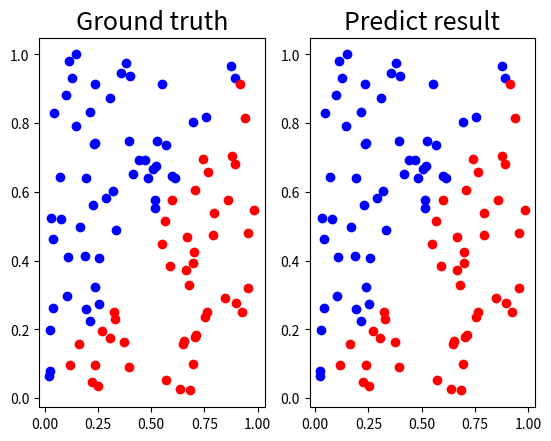

This figure's Python source:

# coding: utf-8

# In[1]:


import numpy as np
import matplotlib.pyplot as plt


# In[2]:


class Neuron(object):
	def __init__(self, w_num):
		self.input = []
		self.output = 0
		self.weights = []
		self.bias = 0
		self.delta = 0
		self.bias = np.random.randn()
		for i in range(w_num):
			self.weights.append(np.random.randn())
	
	def forward(self, inp):
		if len(inp) != len(self.weights):
			raise Exception("input and weight's length mismatch!")
		self.input = inp
		self.output = 0
		for i in range(len(self.input)):
			self.output += self.weights[i] * self.input[i]
		self.output = self.sigmoid(self.output + self.bias)
		return self.output
	
	def sigmoid(self, x):
		return 1/(1+np.exp(-x))
	
	def derivative_sigmoid(self, x):
		return np.multiply(x, 1.0 - x)
	
	def cal_delta(self, error):
		self.delta = error * self.derivative_sigmoid(self.output)

	def update(self, learnRate):
		for i in range(len(self.weights)):
			self.weights[i] -= learnRate * self.delta * self.input[i]
		self.bias -= learnRate * self.delta


# In[3]:


class NeuralLayer(object):
	def __init__(self, input_ch, neuron_num):
		self.neurons = []
		for i in range(neuron_num):
			neuron = Neuron(input_ch)
			self.neurons.append(neuron)

	def forward(self, inp):
		output = []
		for i in range(len(self.neurons)):
			output.append(self.neurons[i].forward(inp))
		return output

	def get_deltas(self, pre_layer):
		deltas = []
		pre_l_neurons = pre_layer.neurons
		for i in range(len(self.neurons)):
			error = 0
			for pre_l_neuron in pre_l_neurons:
				error += pre_l_neuron.delta * pre_l_neuron.weights[i]
			self.neurons[i].cal_delta(error)
			deltas.append(self.neurons[i].delta)
		return deltas

	def update(self, learnRate):
		for neuron in self.neurons:
			neuron.update(learnRate)


# In[4]:


class NeuralNetwork(object):
	def __init__(self, learnRate, debug=False):
		self.layers = []
		self.learnRate = learnRate
		self.debug = debug

	def train(self, dataset):
		inputs, labels = dataset
		for i in range(len(inputs)):
			self.forward(inputs[i])
			self.backpropagate(labels[i])
			self.update()
		return labels[i] - self.layers[-1].neurons[0].output

	def forward(self, inp):
		x = inp
		for i in range(len(self.layers)):
			x = self.layers[i].forward(x)
			if self.debug:
				print("Layer {0} output {1}".format(i, x))
		return x

	def backpropagate(self, label):
		last_layer = None
		deltas = []
		for i in range(len(self.layers), 0, -1):
			current_layer = self.layers[i-1]
			if last_layer is None:
				for i in range(len(current_layer.neurons)):
					error = -(label - current_layer.neurons[i].output)
					current_layer.neurons[i].cal_delta(error)
			else:
				deltas = current_layer.get_deltas(last_layer)
			last_layer = current_layer
			if self.debug:
				print("Layer {0} deltas {1}".format(i, deltas))

	def update(self):
		for layer in self.layers:
			layer.update(self.learnRate)

	def predict(self, inp):
		return self.forward(inp)

	def add_layer(self, layer):
		self.layers.append(layer)
        
	def set_lr(self, lr):
		self.learnRate = lr


# In[5]:


def generate_linear(n=100):
    pts = np.random.uniform(0, 1, (n, 2))
    inputs = []
    labels = []
    for pt in pts:
        inputs.append([pt[0], pt[1]])
        distance = (pt[0]-pt[1])/1.414
        if pt[0] > pt[1]:
            labels.append(0)
        else:
            labels.append(1)
    return inputs, labels

def generate_XOR_easy():
    inputs = []
    labels = []
    for i in range(11):
        inputs.append([0.1*i, 0.1*i])
        labels.append(0)

        if 0.1*i == 0.5:
            continue

        inputs.append([0.1*i, 1-0.1*i])
        labels.append(1)

    return inputs, labels


# In[6]:


def show_result(inputs, labels, pred_y):
	plt.subplot(1,2,1)
	plt.title('Ground truth', fontsize=18)
	for i in range(len(inputs)):
		if labels[i] - 0 < 0.2:
			plt.plot(inputs[i][0], inputs[i][1], 'ro')
		else:
			plt.plot(inputs[i][0], inputs[i][1], 'bo')
	plt.subplot(1,2,2)
	plt.title('Predict result', fontsize=18)
	for i in range(len(inputs)):
		if pred_y[i] - 0 < 0.2:
			plt.plot(inputs[i][0], inputs[i][1], 'ro')
		else:
			plt.plot(inputs[i][0], inputs[i][1], 'bo')
	plt.show()


# In[7]:


learnRate = 0.5
epoch = 1500
dataset = generate_linear(100)

input_channel = len(dataset[0][0])
layers = [input_channel,4,4,1]
neuron_layer = []
nn = NeuralNetwork(learnRate = learnRate, debug=False)
for i in range(len(layers)-1):
    weight = []
    bias = np.random.randn()
    for j in range(layers[i]*layers[i+1]):
        weight.append(np.random.randn())
    layer = NeuralLayer(input_ch=layers[i], neuron_num=layers[i+1])
    nn.add_layer(layer)
for i in range(epoch):
    loss = nn.train(dataset)
    loss_sum = 0
    if i % 100 == 0:
        loss_sum = np.mean(loss_sum + loss) 
        print("epoch {0} loss {1}".format(i, loss_sum))
    else:
        loss_sum += loss


# In[11]:


#test
inputs, labels = dataset
pred_y = []
error_count = 0
for i in range(len(inputs)):
    prediction = nn.predict(inputs[i])[0]
    #print("input {0} , label {1}, predict {2}".format(inputs[i], labels[i], prediction))
    pred_y.append(prediction)
    if prediction - labels[i] > 0.2:
        error_count += 1
print("error/total: {0}/{1}".format(error_count, len(inputs)))
    


# In[12]:


for i in pred_y:
    print(i)


# In[13]:


show_result(inputs, labels, pred_y)

